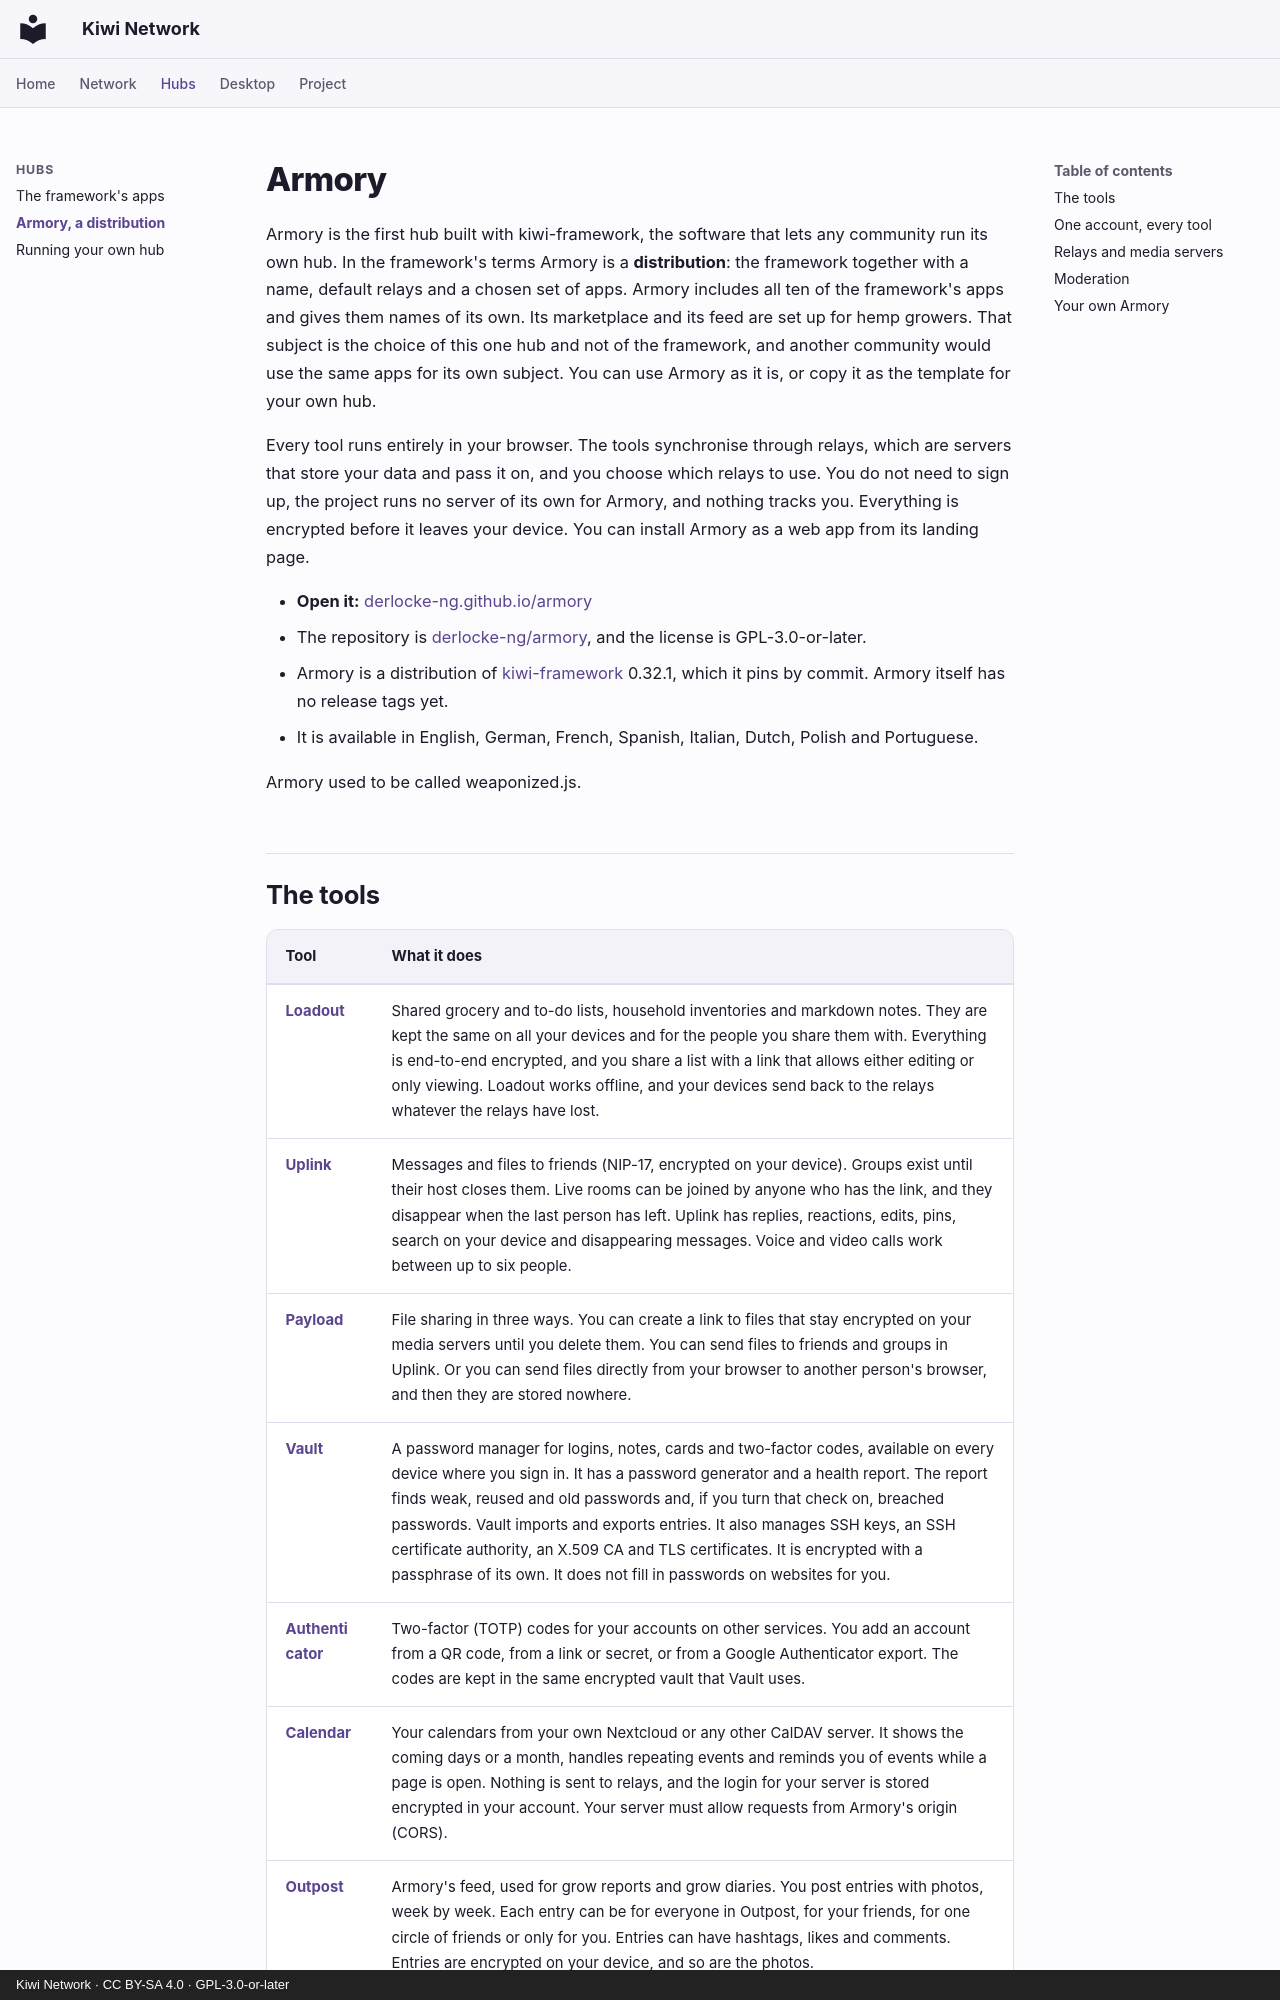

repository: derlocke-ng/kiwi-network · page: people/armory/index.html · generator: mkdocs · copyright: Kiwi Network · CC BY-SA 4.0 · GPL-3.0-or-later

# Armory

Armory is the first hub built with kiwi-framework, the software that lets any
community run its own hub. In the framework's terms Armory is a
**distribution**: the framework together with a name, default relays and a
chosen set of apps. Armory includes all ten of the framework's apps and gives
them names of its own. Its marketplace and its feed are set up for hemp
growers. That subject is the choice of this one hub and not of the framework,
and another community would use the same apps for its own subject. You can use
Armory as it is, or copy it as the template for your own hub.

Every tool runs entirely in your browser. The tools synchronise through
relays, which are servers that store your data and pass it on, and you choose
which relays to use. You do not need to sign up, the project runs no server of
its own for Armory, and nothing tracks you. Everything is encrypted before it
leaves your device. You can install Armory as a web app from its landing page.

- **Open it:** [derlocke-ng.github.io/armory](https://derlocke-ng.github.io/armory/)
- The repository is [derlocke-ng/armory](https://github.com/derlocke-ng/armory),
  and the license is GPL-3.0-or-later.
- Armory is a distribution of [kiwi-framework](index.md) 0.32.1, which it pins
  by commit. Armory itself has no release tags yet.
- It is available in English, German, French, Spanish, Italian, Dutch, Polish
  and Portuguese.

Armory used to be called weaponized.js.
